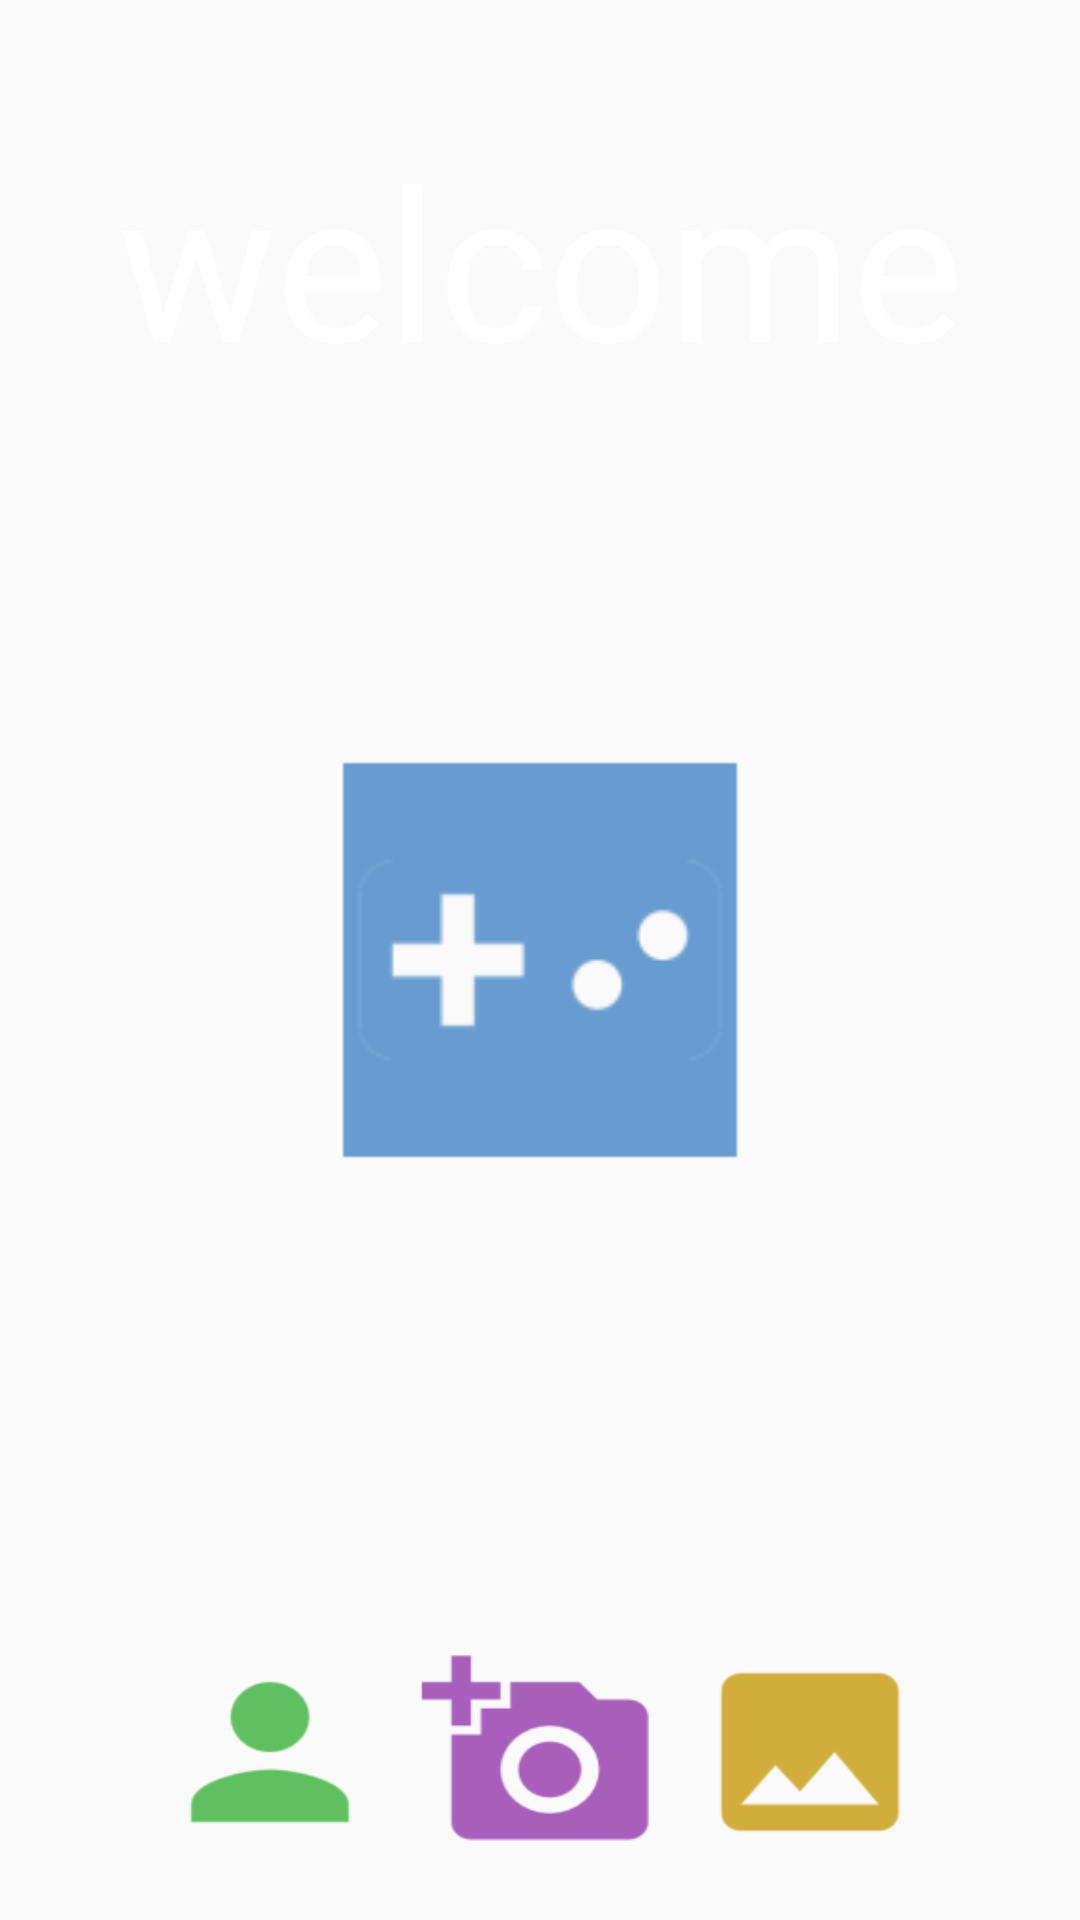

Reconstruct the res/layout file that produces this screen, plus the resources it refers to.
<!-- AndroidManifest.xml: application theme AppTheme -->
<!-- res/layout/activity_welcome.xml -->
<?xml version="1.0" encoding="utf-8"?>
<RelativeLayout xmlns:android="http://schemas.android.com/apk/res/android"
    xmlns:tools="http://schemas.android.com/tools"
    android:id="@+id/activity_welcome"
    android:layout_width="match_parent"
    android:layout_height="match_parent"
    android:paddingBottom="@dimen/activity_vertical_margin"
    android:paddingLeft="@dimen/activity_horizontal_margin"
    android:paddingRight="@dimen/activity_horizontal_margin"
    android:paddingTop="@dimen/activity_vertical_margin"
    tools:context="project.stav.odhapaam2.Welcome"
    android:background="@drawable/black_background">



    <TextView
        android:id="@+id/welcome"
        android:layout_width="match_parent"
        android:layout_height="wrap_content"
        android:textColor="#fff"
        android:text="welcome"
        android:textSize="70dp"
        android:gravity="center"
        android:layout_marginTop="24dp"
        android:layout_alignParentTop="true"
        android:layout_alignParentLeft="true"
        android:layout_alignParentStart="true" />






    <Button
        android:id="@+id/btn_game"
        android:layout_width="150dp"
        android:layout_height="150dp"
        android:background="@mipmap/ic_play"
        android:layout_centerVertical="true"
        android:layout_centerHorizontal="true" />


    <LinearLayout
        android:layout_width="270dp"
        android:layout_height="80dp"
        android:weightSum="3"
        android:orientation="horizontal"
        android:layout_alignParentBottom="true"
        android:layout_centerHorizontal="true">

        <Button
            android:id="@+id/btn_settings"
            android:layout_width="0dp"
            android:layout_height="match_parent"
            android:background="@mipmap/ic_account"
            android:layout_weight="1"/>
        <Button
            android:id="@+id/btn_cemra"
            android:layout_width="0dp"
            android:layout_height="match_parent"
            android:background="@mipmap/ic_cemra"
            android:layout_weight="1"/>
        <Button
            android:id="@+id/btn_gallery"
            android:layout_width="0dp"
            android:layout_height="match_parent"
            android:background="@mipmap/ic_gallery"
            android:layout_weight="1"/>




    </LinearLayout>


</RelativeLayout>
<!-- resources referenced by this layout -->
<resources>
  <dimen name="activity_horizontal_margin">16dp</dimen>
  <dimen name="activity_vertical_margin">16dp</dimen>
  <!-- mipmap ic_account: png bitmap (mipmap-hdpi, 739 bytes) -->
  <!-- mipmap ic_cemra: png bitmap (mipmap-hdpi, 984 bytes) -->
  <!-- mipmap ic_gallery: png bitmap (mipmap-hdpi, 618 bytes) -->
  <!-- mipmap ic_play: png bitmap (mipmap-hdpi, 597 bytes) -->
  <style name="AppTheme" parent="Theme.AppCompat.Light.DarkActionBar">
          
          <item name="colorPrimary">@color/colorPrimary</item>
          <item name="colorPrimaryDark">@color/colorPrimaryDark</item>
          <item name="colorAccent">@color/colorAccent</item>
      </style>
  <!-- not gathered from this repository: default colours our renderer supplied (Android Studio template values) -->
  <color name="colorPrimary">#FF6200EE</color>
  <color name="colorPrimaryDark">#FF3700B3</color>
  <color name="colorAccent">#FF03DAC5</color>
</resources>
